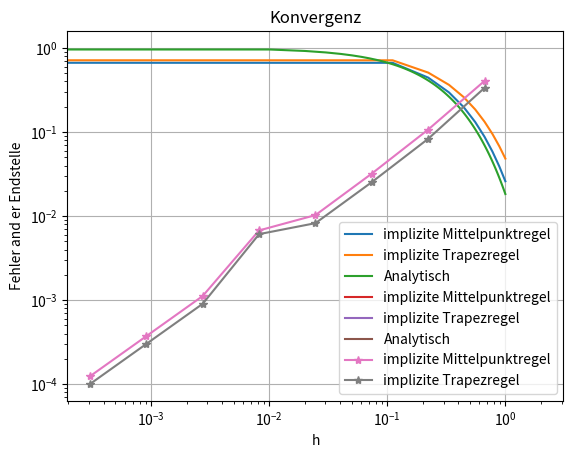

Recreate this plot in Python.
import numpy as np
import matplotlib.pyplot as plt
from scipy.linalg import solve_triangular

# ------------ Implementation des ersten Modells und dessen analyitischer Lösung --------------
def ya1(x):
    return np.exp(-4*x)

def f1(x,y):
    return -4*y

def df1(x,y):
    return -4*np.ones_like(y)

# ------------ Implementation des zweiten Modells und dessen analyitischer Lösung --------------
def ya2(x):
    return - np.sqrt(16 - ((2*(x**3))/3))

def f2(x,y):
    return -x**2/y

def df2(x,y):
    return np.divide(x**2,y**2)

# ------------ Implizites Verfahren für irgendeine Matrix a und vektoren b und c
def implizitesVerfahren(a_,b_,c_,xend,h,y0,f,df):
    x = np.linspace(0,xend,num=int(xend/h))
    y = np.ones_like(x) * y0
    r0 = np.zeros(len(a_))
    # Partielle Ableitung nach r der Verfahrensfunktion
    def dG(r, data, param):
        xk, yk = data
        a_,b_,c_ = param
        a_ = np.pad(a_,((0,1),(0,1)))                                         #damit die Funktion auch für arrays der grösse 1 funktioniert
        r = np.append(r,0)
        c_ = np.append(c_,0)  
        test =  np.dot(df(xk+c_*h,yk+h*(0.5*r)),(h*np.diag(a_))) - np.eye(len(r))                                               #damit die Funktion auch für arrays der grösse 1 funktioniert
        return test[0:-1,0:-1]

    # Verfahrensfunktion G(r) = r-blabla = 0
    def G(r, data, param):
        xk, yk = data
        a_,b_,c_ = param
        a_ = np.pad(a_,((0,1),(0,1)))                                         #damit die Funktion auch für arrays der grösse 1 funktioniert
        r = np.append(r,0)                                                  #damit die Funktion auch für arrays der grösse 1 funktioniert
        return f(xk+c_*h,(yk+h*np.apply_along_axis(np.dot,1,a_,r))[0:-1]) - r[0:-1]
    
    def GaussNewton(data,x0,F,dF,mat,maxIter=100,tol=1e-12,damped=False,delta_min=0.001,maxDampingIter=10):  ##leicht abgewandelte Form des GaussNewton verfahrens aus dem Vorletzten Praktikum
        param = x0.copy()                                   ## copy Start values into param, to not alter anything outside of fct
        for k in range(maxIter):                            ## Iterates for a max of int given in maxIter
            A = dF(param,data,mat)                          ## generates dF matrix with paramters given and x of data
            b = F(param,data,mat)                           ## generates F matrix with paramters given and x and y of data
            q,r = np.linalg.qr(A)                           ## q-r-Deconstruction to get a solvable system
            delta = 1                                       ## sets starting dampening factor to 1
            diter = 0                                       ## resets number of dampening iterations
            s = solve_triangular(r,q.T@b)                   ## solves system to get correction vector s
            if (damped==True):                              ## only applies if dampening is activated
                while (np.linalg.norm(F(param - delta * s)) > np.linalg.norm(F(param)) and (delta > delta_min) and (diter < maxDampingIter)): ##ensures that corrected parameters dont lead to overcorrection and all logical conditions apply (iterations,dampening)
                    delta /= 2                              ## corrects dampening factor
                    diter += 1                              ## increases number of iterations
                param -= delta*s                            ## caclulates dampened correction
            else:
                param -= s                                  ## calculates correction
            return param

    mat = a_,b_,c_
    for i in range(len(x)-1):
        data_ = np.array([x[i],y[i]],dtype=float)
        y[i+1] = y[i] + h * np.dot(GaussNewton(data_,r0,G,dG,mat),b_)

    return x,y
    

# -------------- erstes Modellproblem -----------------------

a = np.array([[0.5]])
b = np.array([1])
c = np.array([0.5])
x_plot1_mittelpunkt,y_plot1_mittelpunkt = implizitesVerfahren(a,b,c,1.,0.1,1.,f1,df1)

a = np.array([[0,0],[0.5,0.5]])
b = np.array([0.5,0.5])
c = np.array([0,1])
x_plot1_trapez,y_plot1_trapez = implizitesVerfahren(a,b,c,1.,0.1,1.,f1,df1)

x_anal = np.linspace(0,1,100)
y_anal = ya1(x_anal)

plt.plot(x_plot1_mittelpunkt,y_plot1_mittelpunkt, label = 'implizite Mittelpunktregel')
plt.plot(x_plot1_trapez,y_plot1_trapez, label = 'implizite Trapezregel')
plt.plot(x_anal,y_anal, label = 'Analytisch')
plt.xlabel('x')
plt.ylabel('y')
plt.legend()
plt.title('Modellproblem 1')
plt.grid()
plt.show()

# -------------- zweites Modellproblem -----------------------

a = np.array([[0.5]])
b = np.array([1])
c = np.array([0.5])
x_plot1_mittelpunkt,y_plot1_mittelpunkt = implizitesVerfahren(a,b,c,2.,0.1,-4.,f2,df2)

a = np.array([[0,0],[0.5,0.5]])
b = np.array([0.5,0.5])
c = np.array([0,1])
x_plot1_trapez,y_plot1_trapez = implizitesVerfahren(a,b,c,2.,0.1,-4.,f2,df2)

x_anal = np.linspace(0,2,100)
y_anal = ya2(x_anal)

plt.plot(x_plot1_mittelpunkt,y_plot1_mittelpunkt, label = 'implizite Mittelpunktregel')
plt.plot(x_plot1_trapez,y_plot1_trapez, label = 'implizite Trapezregel')
plt.plot(x_anal,y_anal, label = 'Analytisch')
plt.xlabel('x')
plt.ylabel('y')
plt.legend()
plt.title('Modellproblem 2')
plt.grid()
plt.show()

# --------------- Konvergenzordnung bestimmen ----------------------
n = 3**np.linspace(1,8,num=8)
hs = 2/n


# für die implizite Mittelpunktregel
a = np.array([[0.5]])
b = np.array([1])
c = np.array([0.5])

errm = []

for h in hs:
    xm,ym = implizitesVerfahren(a,b,c,2.,h,-4.,f2,df2)
    errm.append(np.linalg.norm(ym[-1] - ya2(xm[-1])))

# für die implizite Trapezregel

a = np.array([[0,0],[0.5,0.5]])
b = np.array([0.5,0.5])
c = np.array([0,1])

errt = []

for h in hs:
    xm,ym = implizitesVerfahren(a,b,c,2.,h,-4.,f2,df2)
    errt.append(np.linalg.norm(ym[-1] - ya2(xm[-1])))

plt.loglog(hs,errm,marker='*',label='implizite Mittelpunktregel')
plt.loglog(hs,errt,marker='*',label='implizite Trapezregel')
plt.xlabel('h')
plt.ylabel('Fehler and er Endstelle')
plt.legend()
plt.title('Konvergenz')
plt.grid()
plt.show()